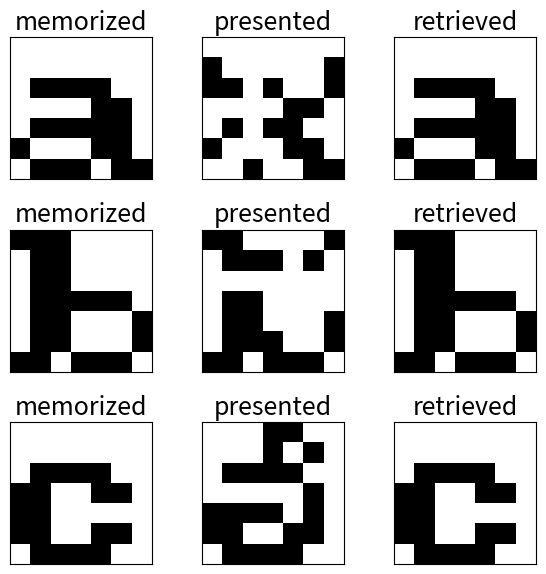
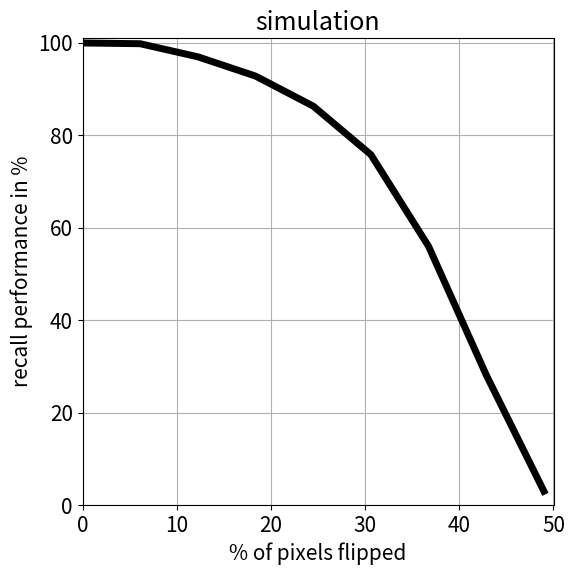

Generate these figures, in order, with matplotlib:
"""Discrete Hopfield network as content-addressable memory (CAM).

Notes
-----
  This script is version v0. It provides the base for all subsequent
  iterations of the project.
  
Requirements
------------
  See "requirements.txt"
  
Comments
--------
  Units are updated in random order, but each unit is updated at the same average rate.
  The network has no self-connections (zero weights on the matrix diagonal).
  Only one unit updates its activation at a time (asynchronous update rule).
  The patterns to be memorized are three alphabet letters 'a', 'b' and 'c'.
  The number of stored patterns is much smaller than the number of units.
  The initial network activation is equal to the external input.
  The network is presented with bipolar patterns (-1 and +1).
  There is no external input after the initial time step.
  The network has symmetric weights (W = W.T).
  
"""

#%% import libraries and modules
import matplotlib.pyplot as plt
import numpy as np  
import random
import os

#%% figure parameters
plt.rcParams['figure.figsize'] = (6,6)
plt.rcParams['lines.linewidth'] = 5
plt.rcParams['font.size']= 15

#%% build Hopfield class

class Hopfield:
    """Hopfield class."""
    
    def __init__(self, num_repetitions=200, num_iterations=1):
        # number of repetitions for recall performance simulation
        self.num_repetitions = num_repetitions
        # number of iterations for update rule
        self.num_iterations = num_iterations
    
    def make_inputs(self):
        """Generate input patterns."""
        # 49-dimensonal pattern 'a' to be memorized
        memorized_pattern_a = np.array([[-1], [-1], [-1], [-1], [-1], [-1], [-1],
                                        [-1], [-1], [-1], [-1], [-1], [-1], [-1],
                                        [-1], [ 1], [ 1], [ 1], [ 1], [-1], [-1],
                                        [-1], [-1], [-1], [-1], [ 1], [ 1], [-1],
                                        [-1], [ 1], [ 1], [ 1], [ 1], [ 1], [-1],
                                        [ 1], [-1], [-1], [-1], [ 1], [ 1], [-1],
                                        [-1], [ 1], [ 1], [ 1], [-1], [ 1], [ 1]])
        # 49-dimensonal pattern 'b' to be memorized
        memorized_pattern_b = np.array([[ 1], [ 1], [ 1], [-1], [-1], [-1], [-1],
                                        [-1], [ 1], [ 1], [-1], [-1], [-1], [-1],
                                        [-1], [ 1], [ 1], [-1], [-1], [-1], [-1],
                                        [-1], [ 1], [ 1], [ 1], [ 1], [ 1], [-1],
                                        [-1], [ 1], [ 1], [-1], [-1], [-1], [ 1],
                                        [-1], [ 1], [ 1], [-1], [-1], [-1], [ 1],
                                        [ 1], [ 1], [-1], [ 1], [ 1], [ 1], [-1]])
        # 49-dimensonal pattern 'c' to be memorized
        memorized_pattern_c = np.array([[-1], [-1], [-1], [-1], [-1], [-1], [-1],
                                        [-1], [-1], [-1], [-1], [-1], [-1], [-1],
                                        [-1], [ 1], [ 1], [ 1], [ 1], [-1], [-1],
                                        [ 1], [ 1], [-1], [-1], [ 1], [ 1], [-1],
                                        [ 1], [ 1], [-1], [-1], [-1], [-1], [-1], 
                                        [ 1], [ 1], [-1], [-1], [ 1], [ 1], [-1],
                                        [-1], [ 1], [ 1], [ 1], [ 1], [-1], [-1]])
        
        # extract number of units and number of patterns to be memorized
        num_units, num_memorized_patterns = np.hstack((memorized_pattern_a, memorized_pattern_b, memorized_pattern_c)).shape
        
        return memorized_pattern_a, memorized_pattern_b, memorized_pattern_c, num_units, num_memorized_patterns
    
    def activation_function(self, local_field, state_vector, index):
        """Apply signum function as activation function."""        
        # if induced local field equals 0, remain in previous state
        if np.sign(local_field) == 0:
            y = state_vector[index]
        # otherwise, get sign of the local field
        else:
            y = np.sign(local_field)
        
        return y
    
    def storage_phase(self, memorized_pattern_a, memorized_pattern_b, memorized_pattern_c, num_units, num_memorized_patterns):
        """Generate connection weights using the outer-product rule of storage."""
        # compute outer products
        outer_product_a = memorized_pattern_a * memorized_pattern_a.T
        outer_product_b = memorized_pattern_b * memorized_pattern_b.T
        outer_product_c = memorized_pattern_c * memorized_pattern_c.T
        
        # compute outer product sum
        outer_product_sum = outer_product_a + outer_product_b + outer_product_c
        
        # generate diagonal matrix
        diagonal_matrix = num_memorized_patterns * np.eye(num_units)
        
        # compute weights
        weights = (outer_product_sum - diagonal_matrix) / num_units
        
        # check that there is no self-feedback in network
        assert (np.diag(weights)==0).all()
        
        # check that the weight matrix of network is symmetric
        assert (weights.T == weights).all()
        
        return weights
        
    def recall_phase(self, noisy_pattern, weights, num_units):
        """Apply recall (retrieval) phase using the asynchronous updating procedure."""
        # set initial state vector equal to noisy input (external input)
        state_vector = noisy_pattern.copy()
        
        for iteration_count in range(self.num_iterations):
            
            # generate list of random samples
            random_sample = random.sample(range(num_units), num_units)
            
            # initialize sample index
            sample_index = 0
            while sample_index < num_units:
                
                # random selection of sample
                random_choice = random_sample[sample_index]
                
                # compute induced local field
                local_field = np.dot(weights[random_choice, :],  state_vector)
                
                # apply activation function to induced local field
                y = self.activation_function(local_field, state_vector, random_choice)
                
                # update element of state vector
                state_vector[random_choice] = y
                
                # increment sample index
                sample_index += 1
        
        return state_vector
    
    def flip_pixels(self, memorized_pattern, num_pixel_flip, num_units):
        """Flip the pixels of a memorized pattern."""
        # extract pixel flip indices
        flip_indices = np.random.choice(num_units, num_pixel_flip, replace=False)
        # generate an N-by-1 vector of all ones, where N is number of units
        flip_pattern = np.ones(num_units).reshape(-1, 1)
        # flip pixels at specified indices
        flip_pattern[flip_indices] = flip_pattern[flip_indices] * -1
        # flip pixels of memorized pattern to generate noisy pattern
        noisy_pattern = memorized_pattern * flip_pattern
        
        return noisy_pattern
        
    def recall_error(self, memorized_pattern, recall_pattern):
        """Test recall error using squared error."""
        # compute error
        error = memorized_pattern - recall_pattern
        # compute squared error
        squared_error = np.dot(error.T, error)
        
        return squared_error
    
    def noisy_recall(self, num_pixel_flip=10):
        """Perform noisy recall."""

        # generate noisy inputs using memorized patterns
        noisy_pattern_a = self.flip_pixels(memorized_pattern_a, num_pixel_flip, num_units)
        noisy_pattern_b = self.flip_pixels(memorized_pattern_b, num_pixel_flip, num_units)
        noisy_pattern_c = self.flip_pixels(memorized_pattern_c, num_pixel_flip, num_units)

        # recall noisy version of memorized patterns (retrieval phase)
        recall_pattern_a = self.recall_phase(noisy_pattern_a, weights, num_units)
        recall_pattern_b = self.recall_phase(noisy_pattern_b, weights, num_units)
        recall_pattern_c = self.recall_phase(noisy_pattern_c, weights, num_units)

        # compute recall error (based on squared error)
        recall_error_a = self.recall_error(memorized_pattern_a, recall_pattern_a)
        recall_error_b = self.recall_error(memorized_pattern_b, recall_pattern_b)
        recall_error_c = self.recall_error(memorized_pattern_c, recall_pattern_c)

        print('recall error on pattern a: {}'.format(recall_error_a))
        print('recall error on pattern b: {}'.format(recall_error_b))
        print('recall error on pattern c: {}'.format(recall_error_c))
        
        return noisy_pattern_a, noisy_pattern_b, noisy_pattern_c, recall_pattern_a, recall_pattern_b, recall_pattern_c
    
    def recall_performance(self, num_units):
        """Compute recall performance for different levels of pixel flip."""
        # empty list for storing recall performance
        recall_performance = []
        # generate number of pixel flip sequence
        num_pixel_flip_sequence = np.arange(0, num_units//2 + 1, 3)

        for num_pixel_flip in num_pixel_flip_sequence:
            # empty list for storing mean squared error performance
            mean_squared_error_performance = []
            for repetition_index in range(self.num_repetitions):
                
                # generate noisy inputs using memorized patterns
                noisy_pattern_a = self.flip_pixels(memorized_pattern_a, num_pixel_flip, num_units)
                noisy_pattern_b = self.flip_pixels(memorized_pattern_b, num_pixel_flip, num_units)
                noisy_pattern_c = self.flip_pixels(memorized_pattern_c, num_pixel_flip, num_units)
                
                # recall noisy version of memorized patterns (retrieval phase)
                recall_pattern_a = self.recall_phase(noisy_pattern_a, weights, num_units)
                recall_pattern_b = self.recall_phase(noisy_pattern_b, weights, num_units)
                recall_pattern_c = self.recall_phase(noisy_pattern_c, weights, num_units)
                
                # compute recall error (based on squared error)
                recall_error_a = self.recall_error(memorized_pattern_a, recall_pattern_a)
                recall_error_b = self.recall_error(memorized_pattern_b, recall_pattern_b)
                recall_error_c = self.recall_error(memorized_pattern_c, recall_pattern_c)
                
                # specify squared error less than 1
                squared_error_performance = np.double(np.hstack((recall_error_a, recall_error_b, recall_error_c)) < 1)
                
                # compute mean squared error
                mean_squared_error_performance.append(np.mean(squared_error_performance))
                
            # compute recall performance in percentage
            recall_performance.append(np.mean(mean_squared_error_performance) * 100)
    
        # convert number of pixel flip to percentage of pixel flip
        pixel_flip_percentage = num_pixel_flip_sequence / num_units * 100

        return pixel_flip_percentage, recall_performance
    
    def plot_noisy_recall(self, memorized_pattern_a, memorized_pattern_b, memorized_pattern_c, noisy_pattern_a, noisy_pattern_b, noisy_pattern_c, recall_pattern_a, recall_pattern_b, recall_pattern_c):
        vmin, vmax = -1, 1
        fig, ax = plt.subplots(num_memorized_patterns, 3)
        # memorized pattern 'a'
        ax[0, 0].imshow(memorized_pattern_a.reshape(7, 7), cmap='Greys', vmin=vmin, vmax=vmax)
        ax[0, 0].set_xticks([])
        ax[0, 0].set_yticks([])
        ax[0, 0].set_title('memorized')
        # presented pattern 'a'
        ax[0, 1].imshow(noisy_pattern_a.reshape(7, 7), cmap='Greys', vmin=vmin, vmax=vmax)
        ax[0, 1].set_xticks([])
        ax[0, 1].set_yticks([])
        ax[0, 1].set_title('presented')
        # retrieved pattern 'a'
        ax[0, 2].imshow(recall_pattern_a.reshape(7, 7), cmap='Greys', vmin=vmin, vmax=vmax)
        ax[0, 2].set_xticks([])
        ax[0, 2].set_yticks([])
        ax[0, 2].set_title('retrieved')
        
        # memorized pattern 'b'
        ax[1, 0].imshow(memorized_pattern_b.reshape(7, 7), cmap='Greys', vmin=vmin, vmax=vmax)
        ax[1, 0].set_xticks([])
        ax[1, 0].set_yticks([])
        ax[1, 0].set_title('memorized')
        # presented pattern 'b'
        ax[1, 1].imshow(noisy_pattern_b.reshape(7, 7), cmap='Greys', vmin=vmin, vmax=vmax)
        ax[1, 1].set_xticks([])
        ax[1, 1].set_yticks([])
        ax[1, 1].set_title('presented')
        # retrieved pattern 'b'
        ax[1, 2].imshow(recall_pattern_b.reshape(7, 7), cmap='Greys', vmin=vmin, vmax=vmax)
        ax[1, 2].set_xticks([])
        ax[1, 2].set_yticks([])
        ax[1, 2].set_title('retrieved')
        
        # memorized pattern 'c'
        ax[2, 0].imshow(memorized_pattern_c.reshape(7, 7), cmap='Greys', vmin=vmin, vmax=vmax)
        ax[2, 0].set_xticks([])
        ax[2, 0].set_yticks([])
        ax[2, 0].set_title('memorized')
        # presented pattern 'c'
        ax[2, 1].imshow(noisy_pattern_c.reshape(7, 7), cmap='Greys', vmin=vmin, vmax=vmax)
        ax[2, 1].set_xticks([])
        ax[2, 1].set_yticks([])
        ax[2, 1].set_title('presented')
        # retrieved pattern 'c'
        ax[2, 2].imshow(recall_pattern_c.reshape(7, 7), cmap='Greys', vmin=vmin, vmax=vmax)
        ax[2, 2].set_xticks([])
        ax[2, 2].set_yticks([])
        ax[2, 2].set_title('retrieved')
        fig.tight_layout()
        fig.savefig(os.path.join(os.getcwd(), 'figure_1'))
        
    def plot_recall_performance(self, pixel_flip_percentage, recall_performance):
        fig, ax = plt.subplots()
        ax.plot(pixel_flip_percentage, recall_performance, color='k')
        ax.set_ylabel('recall performance in %')
        ax.set_xlabel('% of pixels flipped')
        ax.set_title('simulation')
        ax.set_ylim(0, 101)
        ax.set_xlim(0, 50)
        ax.grid(True)
        fig.tight_layout()
        fig.savefig(os.path.join(os.getcwd(), 'figure_2'))
        
#%%
cwd = os.getcwd()                                                               # get current working directory
fileName = 'images'                                                             # specify filename

# filepath and directory specifications
if os.path.exists(os.path.join(cwd, fileName)) == False:                        # if path does not exist
    os.makedirs(fileName)                                                       # create directory with specified filename
    os.chdir(os.path.join(cwd, fileName))                                       # change cwd to the given path
    cwd = os.getcwd()                                                           # get current working directory
else:
    os.chdir(os.path.join(cwd, fileName))                                       # change cwd to the given path
    cwd = os.getcwd()                                                           # get current working directory

#%% instantiate Hopfield class
model = Hopfield()

#%% generate input patterns
memorized_pattern_a, memorized_pattern_b, memorized_pattern_c, num_units, num_memorized_patterns = model.make_inputs()

#%% store weights
weights = model.storage_phase(memorized_pattern_a, memorized_pattern_b, memorized_pattern_c, num_units, num_memorized_patterns)

#%% compute memorized pattern, presented pattern and retrieved pattern
noisy_pattern_a, noisy_pattern_b, noisy_pattern_c, recall_pattern_a, recall_pattern_b, recall_pattern_c = model.noisy_recall(num_pixel_flip=10)

#%% plot memorized pattern, presented pattern and retrieved pattern
model.plot_noisy_recall(memorized_pattern_a, memorized_pattern_b, memorized_pattern_c, noisy_pattern_a, noisy_pattern_b, noisy_pattern_c, recall_pattern_a, recall_pattern_b, recall_pattern_c)

#%% compute recall performance vs percentage of pixel flip noise
pixel_flip_percentage, recall_performance = model.recall_performance(num_units)

#%% plot recall performance vs percentage of pixel flip noise
model.plot_recall_performance(pixel_flip_percentage, recall_performance)
